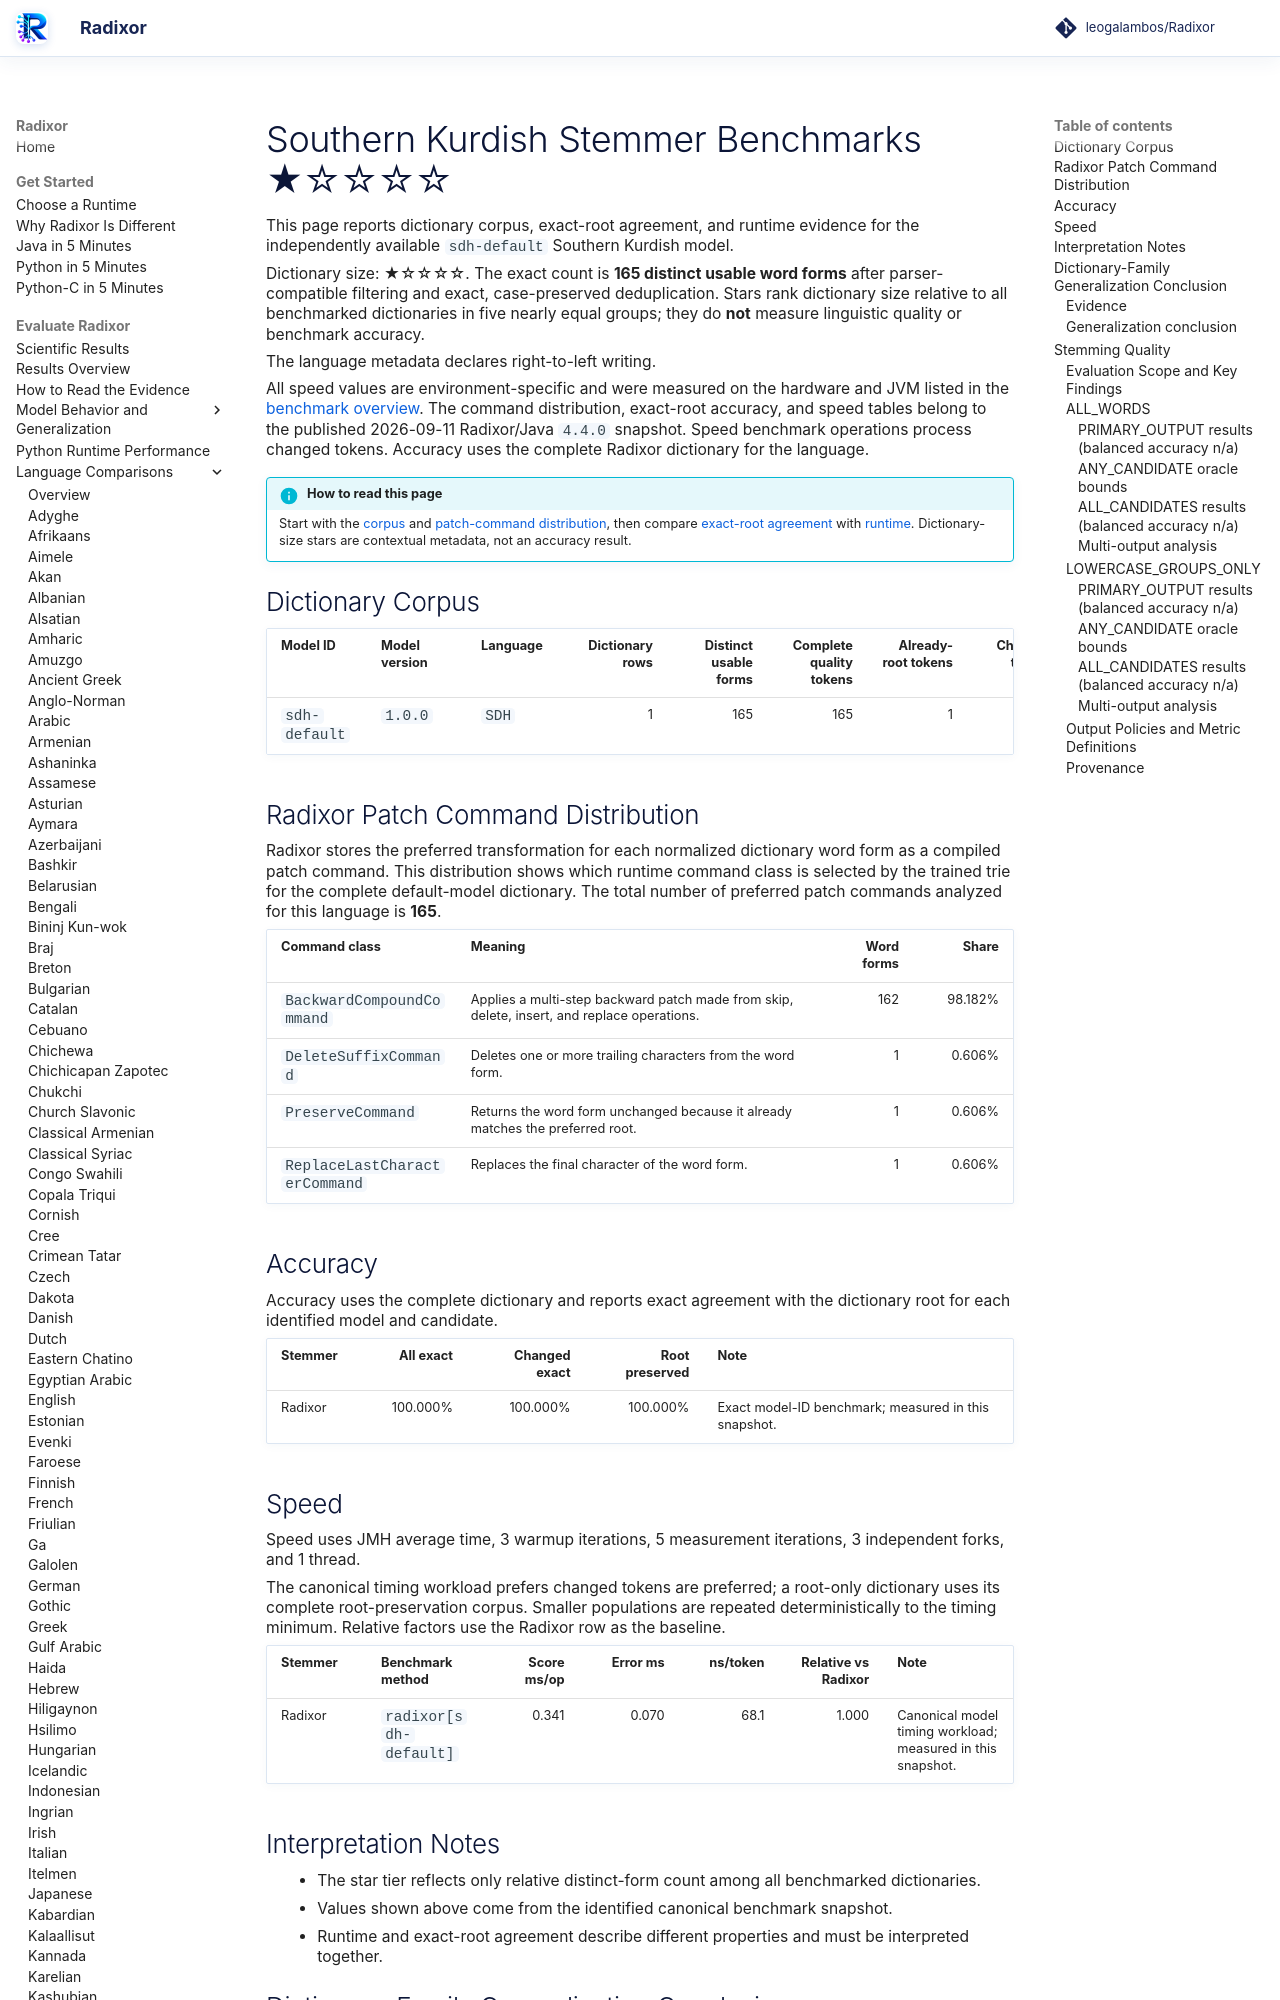

repository: leogalambos/Radixor · page: benchmarks/languages/sdh/index.html · generator: mkdocs

# Southern Kurdish Stemmer Benchmarks <span class="dictionary-rating" role="img" aria-label="Relative dictionary size 1 of 5; 165 distinct usable word forms" title="Relative dictionary size 1 of 5; 165 distinct usable word forms">★☆☆☆☆</span>

This page reports dictionary corpus, exact-root agreement, and runtime evidence for the independently available `sdh-default` Southern Kurdish model.

<!-- DICTIONARY-SIZE-RATING:START -->
Dictionary size: <span class="dictionary-rating" role="img" aria-label="Relative dictionary size 1 of 5; 165 distinct usable word forms" title="Relative dictionary size 1 of 5; 165 distinct usable word forms">★☆☆☆☆</span>. The exact count is **165 distinct usable word forms** after parser-compatible filtering and exact, case-preserved deduplication. Stars rank dictionary size relative to all benchmarked dictionaries in five nearly equal groups; they do **not** measure linguistic quality or benchmark accuracy.
<!-- DICTIONARY-SIZE-RATING:END -->

The language metadata declares right-to-left writing.

All speed values are environment-specific and were measured on the hardware and JVM listed in the [benchmark overview](../index.md). The command distribution, exact-root accuracy, and speed tables belong to the published 2026-09-11 Radixor/Java `4.4.0` snapshot. Speed benchmark operations process changed tokens. Accuracy uses the complete Radixor dictionary for the language.

<!-- BENCHMARK-EVIDENCE-MAP:START -->
!!! info "How to read this page"
    Start with the [corpus](#dictionary-corpus) and [patch-command distribution](#radixor-patch-command-distribution), then compare [exact-root agreement](#accuracy) with [runtime](#speed). Dictionary-size stars are contextual metadata, not an accuracy result.
<!-- BENCHMARK-EVIDENCE-MAP:END -->

## Dictionary Corpus

| Model ID | Model version | Language | Dictionary rows | Distinct usable forms | Complete quality tokens | Already-root tokens | Changed tokens | Timing workload | JMH timing tokens |
| --- | --- | --- | ---: | ---: | ---: | ---: | ---: | --- | ---: |
| `sdh-default` | `1.0.0` | `SDH` | 1 | 165 | 165 | 1 | 164 | changed tokens | 5,000 |

## Radixor Patch Command Distribution

Radixor stores the preferred transformation for each normalized dictionary word form as a compiled patch command. This distribution shows which runtime command class is selected by the trained trie for the complete default-model dictionary. The total number of preferred patch commands analyzed for this language is **165**.

| Command class | Meaning | Word forms | Share |
| --- | --- | ---: | ---: |
| `BackwardCompoundCommand` | Applies a multi-step backward patch made from skip, delete, insert, and replace operations. | 162 | 98.182% |
| `DeleteSuffixCommand` | Deletes one or more trailing characters from the word form. | 1 | 0.606% |
| `PreserveCommand` | Returns the word form unchanged because it already matches the preferred root. | 1 | 0.606% |
| `ReplaceLastCharacterCommand` | Replaces the final character of the word form. | 1 | 0.606% |

## Accuracy

Accuracy uses the complete dictionary and reports exact agreement with the dictionary root for each identified model and candidate.

| Stemmer | All exact | Changed exact | Root preserved | Note |
| --- | ---: | ---: | ---: | --- |
| Radixor | 100.000% | 100.000% | 100.000% | Exact model-ID benchmark; measured in this snapshot. |

## Speed

Speed uses JMH average time, 3 warmup iterations, 5 measurement iterations, 3 independent forks, and 1 thread.

The canonical timing workload prefers changed tokens are preferred; a root-only dictionary uses its complete root-preservation corpus. Smaller populations are repeated deterministically to the timing minimum. Relative factors use the Radixor row as the baseline.

| Stemmer | Benchmark method | Score ms/op | Error ms | ns/token | Relative vs Radixor | Note |
| --- | --- | ---: | ---: | ---: | ---: | --- |
| Radixor | `radixor[sdh-default]` | 0.341 | 0.070 | 68.1 | 1.000 | Canonical model timing workload; measured in this snapshot. |

## Interpretation Notes

- The star tier reflects only relative distinct-form count among all benchmarked dictionaries.
- Values shown above come from the identified canonical benchmark snapshot.
- Runtime and exact-root agreement describe different properties and must be interpreted together.

<!-- DICTIONARY-GENERALIZATION:START -->

## Dictionary-Family Generalization Conclusion

This is the language-specific conclusion from the independent `radixor-generalization-v1` baseline
experiment. It is intentionally separate from the wider edit-cost protocol below; values from
the two frozen snapshots are not substituted for one another.

### Evidence

Model `sdh-default` version `1.0.0` is evaluated over five
predeclared nested splits. Unseen metrics remove withheld occurrences whose normalized surface
also appeared in training. Parentheses show the observed split minimum–maximum.

| Training rows | Median unseen occurrences | Unseen all exact | Unseen changed exact | Unseen root preserved |
| ---: | ---: | ---: | ---: | ---: |
| 10% | 0 | n/a | n/a | n/a |
| 20% | 0 | n/a | n/a | n/a |
| 30% | 0 | n/a | n/a | n/a |
| 40% | 0 | n/a | n/a | n/a |
| 50% | 0 | n/a | n/a | n/a |
| 60% | 0 | n/a | n/a | n/a |
| 70% | 0 | n/a | n/a | n/a |
| 80% | 0 | n/a | n/a | n/a |
| 90% | 0 | n/a | n/a | n/a |
